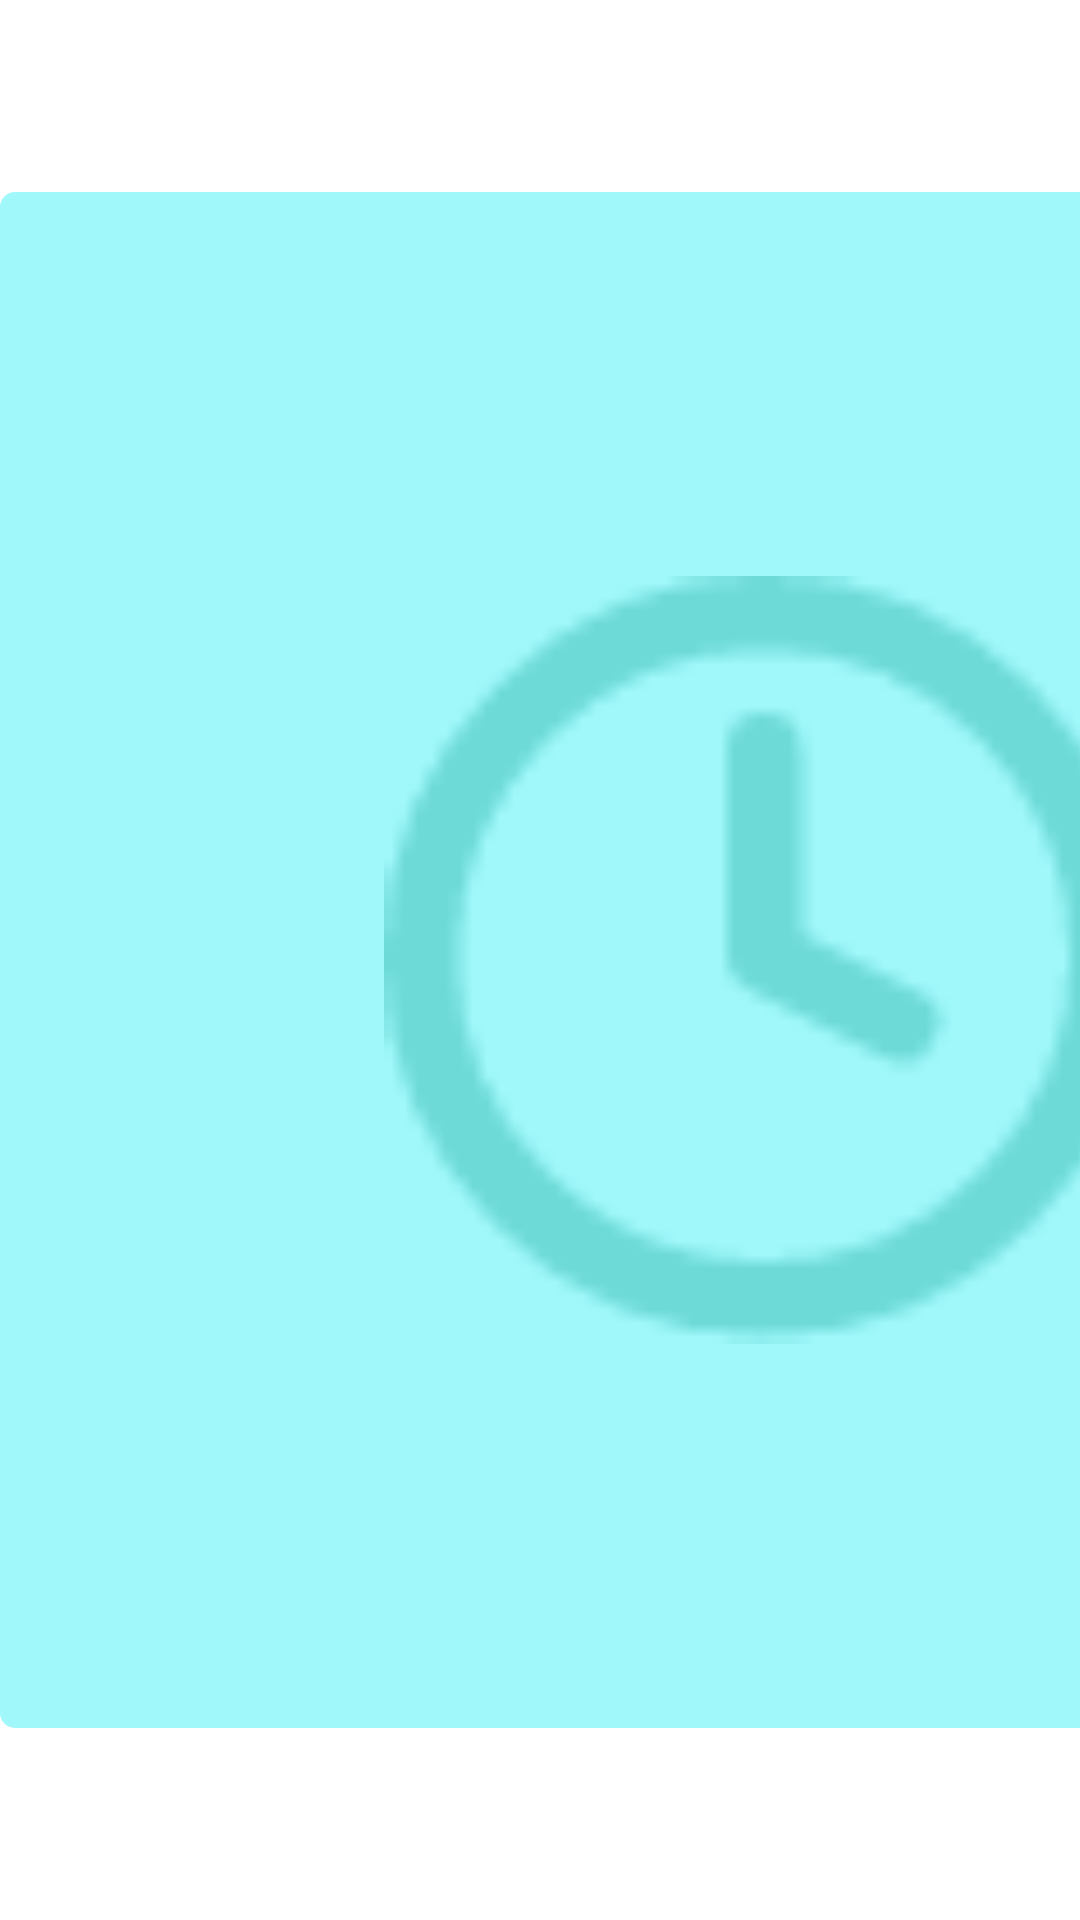

This screen was rendered from an Android layout file. Write that file and the resources it references.
<!-- AndroidManifest.xml: application theme Theme.ITCentarFitnessApp -->
<!-- res/layout/view_workout_equipment_holder.xml -->
<?xml version="1.0" encoding="utf-8"?>
<androidx.constraintlayout.widget.ConstraintLayout xmlns:android="http://schemas.android.com/apk/res/android"
    xmlns:app="http://schemas.android.com/apk/res-auto"
    xmlns:tools="http://schemas.android.com/tools"
    android:layout_width="match_parent"
    android:layout_height="match_parent">

    <androidx.constraintlayout.widget.Guideline
        android:id="@+id/guideline18"
        android:layout_width="wrap_content"
        android:layout_height="wrap_content"
        android:orientation="horizontal"
        app:layout_constraintGuide_percent="0.10" />

    <androidx.constraintlayout.widget.Guideline
        android:id="@+id/guideline19"
        android:layout_width="wrap_content"
        android:layout_height="wrap_content"
        android:orientation="horizontal"
        app:layout_constraintGuide_percent="0.90" />


    <androidx.constraintlayout.widget.ConstraintLayout
        android:id="@+id/constraintLayout"
        android:layout_width="0dp"
        android:layout_height="0dp"
        android:background="@drawable/rounded_layout_lightteal_background_no_border"
        android:foregroundGravity="center"
        app:layout_constraintBottom_toTopOf="@+id/guideline19"
        app:layout_constraintDimensionRatio="1:1"
        app:layout_constraintStart_toStartOf="parent"
        app:layout_constraintTop_toTopOf="@+id/guideline18">

        <androidx.constraintlayout.widget.Guideline
            android:id="@+id/guideline20"
            android:layout_width="wrap_content"
            android:layout_height="wrap_content"
            android:orientation="vertical"
            app:layout_constraintGuide_percent="0.25" />

        <androidx.constraintlayout.widget.Guideline
            android:id="@+id/guideline21"
            android:layout_width="wrap_content"
            android:layout_height="wrap_content"
            android:orientation="horizontal"
            app:layout_constraintGuide_percent="0.25" />

        <androidx.constraintlayout.widget.Guideline
            android:id="@+id/guideline22"
            android:layout_width="wrap_content"
            android:layout_height="wrap_content"
            android:orientation="vertical"
            app:layout_constraintGuide_percent="0.75" />

        <androidx.constraintlayout.widget.Guideline
            android:id="@+id/guideline23"
            android:layout_width="wrap_content"
            android:layout_height="wrap_content"
            android:orientation="horizontal"
            app:layout_constraintGuide_percent="0.75" />

        <ImageView
            android:id="@+id/image_view_equipment"
            android:layout_width="0dp"
            android:layout_height="0dp"
            android:scaleType="centerCrop"
            android:src="@mipmap/clock"
            app:layout_constraintBottom_toTopOf="@+id/guideline23"
            app:layout_constraintDimensionRatio="1:1"
            app:layout_constraintEnd_toStartOf="@+id/guideline22"
            app:layout_constraintStart_toStartOf="@+id/guideline20"
            app:layout_constraintTop_toTopOf="@+id/guideline21" />


    </androidx.constraintlayout.widget.ConstraintLayout>

    <TextView

        android:id="@+id/text_view_workout_equipment"
        android:layout_width="wrap_content"
        android:layout_height="wrap_content"
        android:layout_marginStart="5dp"
        android:textSize="14sp"
        android:gravity="center_vertical"
        android:text="@string/points"
        android:textColor="@color/black"
        app:layout_constraintBottom_toBottomOf="@+id/constraintLayout"
        app:layout_constraintDimensionRatio="0.7:0.3"
        app:layout_constraintStart_toEndOf="@+id/constraintLayout"
        app:layout_constraintTop_toTopOf="@+id/constraintLayout" />



</androidx.constraintlayout.widget.ConstraintLayout>
<!-- resources referenced by this layout -->
<resources>
  <color name="black">#232F41</color>
  <!-- drawable rounded_layout_lightteal_background_no_border (drawable) -->
  <shape xmlns:android="http://schemas.android.com/apk/res/android">
      <solid android:color="@color/lightTeal"/>
      <corners android:radius="5dp"/>
      <padding android:left="0dp" android:top="0dp" android:right="0dp" android:bottom="0dp" />
  </shape>
  <!-- mipmap clock: png bitmap (mipmap-hdpi, 885 bytes) -->
  <string name="points">Points</string>
  <style name="Theme.ITCentarFitnessApp" parent="Theme.MaterialComponents.DayNight.DarkActionBar">
          
          <item name="colorPrimary">@color/purple_500</item>
          <item name="colorPrimaryVariant">@color/purple_700</item>
          <item name="colorOnPrimary">@color/white</item>
          
          <item name="colorSecondary">@color/teal_200</item>
          <item name="colorSecondaryVariant">@color/teal_700</item>
          <item name="colorOnSecondary">@color/black</item>
          
          <item name="android:statusBarColor" tools:targetApi="l">?attr/colorPrimaryVariant</item>
          
      </style>
  <color name="lightTeal">#A1F8FB</color>
  <color name="purple_500">#FF6200EE</color>
  <color name="purple_700">#FF3700B3</color>
  <color name="white">#FFFFFFFF</color>
  <color name="teal_200">#FF03DAC5</color>
  <color name="teal_700">#FF018786</color>
</resources>
